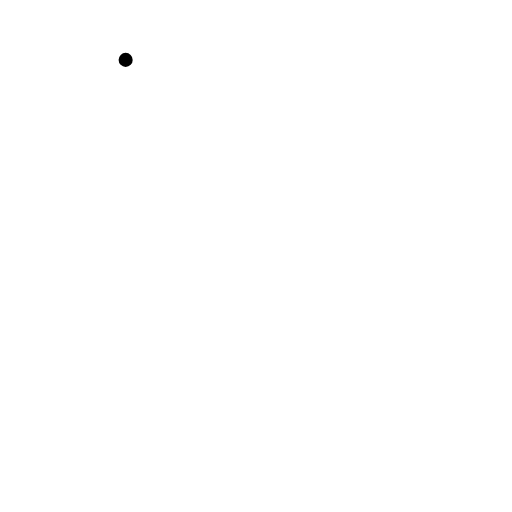
t = 0.00 s
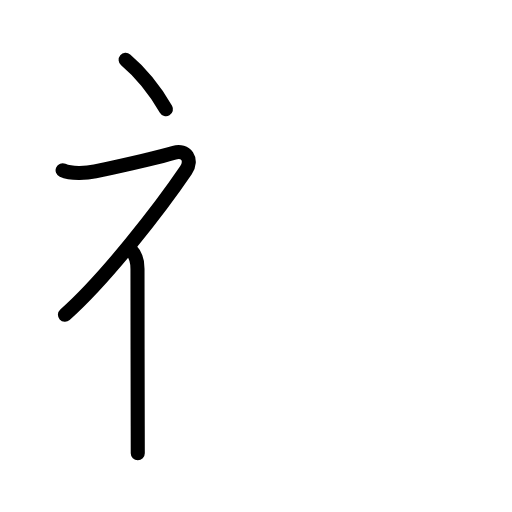
t = 2.60 s
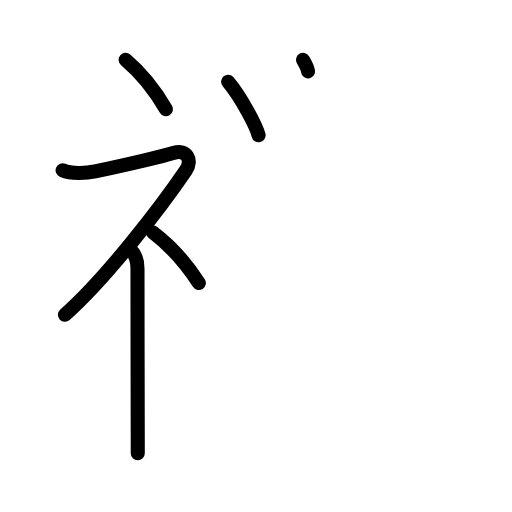
t = 5.20 s
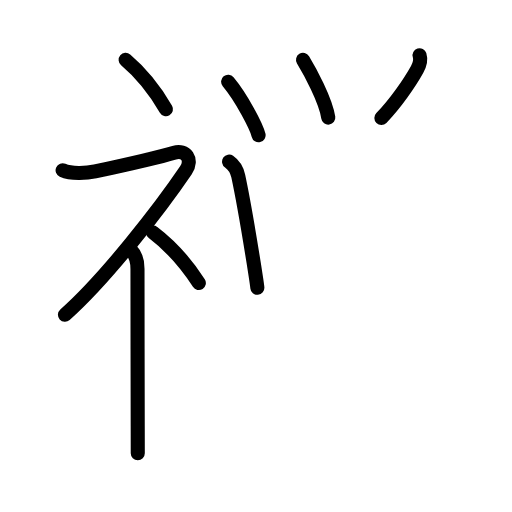
t = 7.80 s
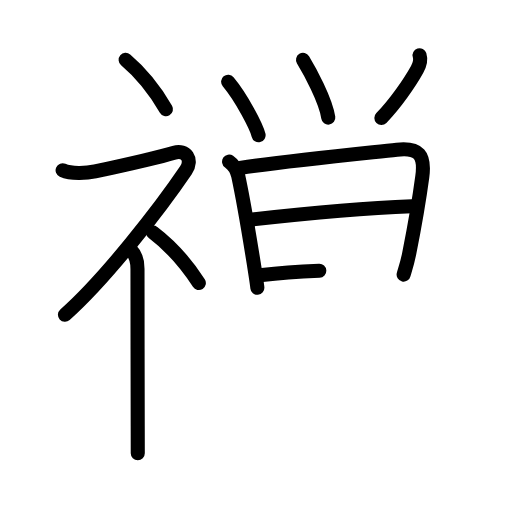
t = 10.40 s
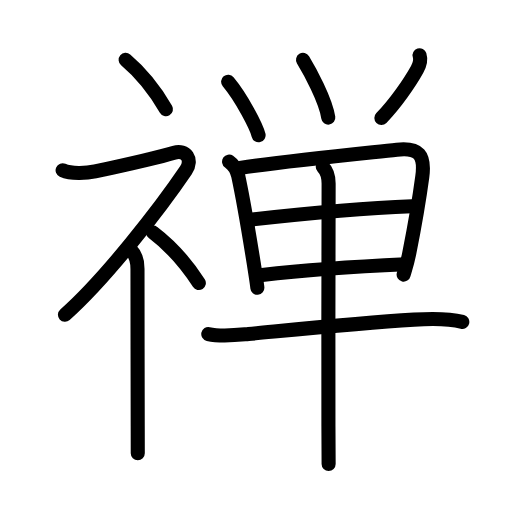
t = 13.00 s

The animated SVG that drew these frames (rendered in a browser with its animation timeline set to each time). Animation: 40 SMIL elements (animate=40); one cycle of 13.00 s.

<?xml version="1.0" encoding="UTF-8"?>
<!--
AniKanjiVG is licensed by CC-BY-SA Paul C. Sommerhoff (https://bitbucket.org/sommerhoff/anikanjivg).
AniKanjiVG uses KanjiVG which is licensed by CC-BY-SA Ulrich Apel (http://kanjivg.tagaini.net).
See also http://creativecommons.org/licenses/by-sa/3.0/
-->
<svg xmlns:kvg='http://kanjivg.tagaini.net' xmlns='http://www.w3.org/2000/svg' width='109' height='109' viewBox='0 0 109 109' style='fill:none;stroke:#000000;stroke-width:3;stroke-linecap:round;stroke-linejoin:round;' id="kvg:kanji_07985"><g id="kvg:07985" kvg:element="禅"><g id="kvg:07985-g1" kvg:element="礻" kvg:variant="true" kvg:original="示" kvg:position="left" kvg:radical="general"><path id="kvg:07985-s1" kvg:type="㇔" d="M26.75,12.75c2.93,2.47,6.07,6.17,8.58,10.5"><animate attributeName="d" begin="0.0s" dur="1.0s" from="M26.75,12.75C26.75,12.75,26.75,12.75,26.75,12.75" to="M26.75,12.75c2.93,2.47,6.07,6.17,8.58,10.5" />
</path>
<path id="kvg:07985-s2" kvg:type="㇇" d="M13.33,36.25c1.8,0.8,5.02,0.66,6.92,0.24c4.47-0.97,14.75-3.37,16.83-3.99c2.5-0.75,4.02,1.51,2.5,3.75c-5.25,7.75-17,23-25.75,30.75"><animate attributeName="d" begin="1.0s" dur="0.25s" from="M13.33,36.25C13.33,36.25,13.33,36.25,13.33,36.25" to="M13.33,36.25c1.8,0.8,5.02,0.66,6.92,0.24" />
<animate attributeName="d" begin="1.25s" dur="0.25s" from="M13.33,36.25c1.8,0.8,5.02,0.66,6.92,0.24c0,0,0,0,0,0,0" to="M13.33,36.25c1.8,0.8,5.02,0.66,6.92,0.24c4.47-0.97,14.75-3.37,16.83-3.99" />
<animate attributeName="d" begin="1.5s" dur="0.25s" from="M13.33,36.25c1.8,0.8,5.02,0.66,6.92,0.24c4.47-0.97,14.75-3.37,16.83-3.99c0,0,0,0,0,0,0" to="M13.33,36.25c1.8,0.8,5.02,0.66,6.92,0.24c4.47-0.97,14.75-3.37,16.83-3.99c2.5-0.75,4.02,1.51,2.5,3.75" />
<animate attributeName="d" begin="1.75s" dur="0.25s" from="M13.33,36.25c1.8,0.8,5.02,0.66,6.92,0.24c4.47-0.97,14.75-3.37,16.83-3.99c2.5-0.75,4.02,1.51,2.5,3.75c0,0,0,0,0,0,0" to="M13.33,36.25c1.8,0.8,5.02,0.66,6.92,0.24c4.47-0.97,14.75-3.37,16.83-3.99c2.5-0.75,4.02,1.51,2.5,3.75c-5.25,7.75-17,23-25.75,30.75" />
<animate attributeName="d" begin="0s" dur="1.0s" from="M-100,-100" to="M-100,-100" />
</path>
<path id="kvg:07985-s3" kvg:type="㇑" d="M28,53.36c0.88,0.88,1.27,2.26,1.27,3.89c0,8.92,0.03,24.29,0.05,33.5c0,2.41,0.01,4.4,0.01,5.75"><animate attributeName="d" begin="2.0s" dur="0.3333333333333333s" from="M28,53.36C28,53.36,28,53.36,28,53.36" to="M28,53.36c0.88,0.88,1.27,2.26,1.27,3.89" />
<animate attributeName="d" begin="2.3333333333333335s" dur="0.3333333333333333s" from="M28,53.36c0.88,0.88,1.27,2.26,1.27,3.89c0,0,0,0,0,0,0" to="M28,53.36c0.88,0.88,1.27,2.26,1.27,3.89c0,8.92,0.03,24.29,0.05,33.5" />
<animate attributeName="d" begin="2.6666666666666665s" dur="0.3333333333333333s" from="M28,53.36c0.88,0.88,1.27,2.26,1.27,3.89c0,8.92,0.03,24.29,0.05,33.5c0,0,0,0,0,0,0" to="M28,53.36c0.88,0.88,1.27,2.26,1.27,3.89c0,8.92,0.03,24.29,0.05,33.5c0,2.41,0.01,4.4,0.01,5.75" />
<animate attributeName="d" begin="0s" dur="2.0s" from="M-100,-100" to="M-100,-100" />
</path>
<path id="kvg:07985-s4" kvg:type="㇔" d="M32.58,49.5c3.33,2.53,6.9,6.32,9.75,10.75"><animate attributeName="d" begin="3.0s" dur="1.0s" from="M32.58,49.5C32.58,49.5,32.58,49.5,32.58,49.5" to="M32.58,49.5c3.33,2.53,6.9,6.32,9.75,10.75" />
<animate attributeName="d" begin="0s" dur="3.0s" from="M-100,-100" to="M-100,-100" />
</path>
</g>
<g id="kvg:07985-g2" kvg:element="単" kvg:position="right" kvg:phon="単"><g id="kvg:07985-g3" kvg:element="⺍" kvg:original="つ" kvg:position="top"><path id="kvg:07985-s5" kvg:type="㇔" d="M48.57,17.4c2.93,3.51,6.06,9.64,6.48,11.39"><animate attributeName="d" begin="4.0s" dur="1.0s" from="M48.57,17.4C48.57,17.4,48.57,17.4,48.57,17.4" to="M48.57,17.4c2.93,3.51,6.06,9.64,6.48,11.39" />
<animate attributeName="d" begin="0s" dur="4.0s" from="M-100,-100" to="M-100,-100" />
</path>
<path id="kvg:07985-s6" kvg:type="㇔" d="M64.51,12.75c1.42,2.34,4.81,8.49,5.38,12.29"><animate attributeName="d" begin="5.0s" dur="1.0s" from="M64.51,12.75C64.51,12.75,64.51,12.75,64.51,12.75" to="M64.51,12.75c1.42,2.34,4.81,8.49,5.38,12.29" />
<animate attributeName="d" begin="0s" dur="5.0s" from="M-100,-100" to="M-100,-100" />
</path>
<path id="kvg:07985-s7" kvg:type="㇒" d="M89.32,11.75c0.31,1,0.06,2-0.51,3.03c-1.57,2.84-4.68,7.35-7.62,10.35"><animate attributeName="d" begin="6.0s" dur="0.5s" from="M89.32,11.75C89.32,11.75,89.32,11.75,89.32,11.75" to="M89.32,11.75c0.31,1,0.06,2-0.51,3.03" />
<animate attributeName="d" begin="6.5s" dur="0.5s" from="M89.32,11.75c0.31,1,0.06,2-0.51,3.03c0,0,0,0,0,0,0" to="M89.32,11.75c0.31,1,0.06,2-0.51,3.03c-1.57,2.84-4.68,7.35-7.62,10.35" />
<animate attributeName="d" begin="0s" dur="6.0s" from="M-100,-100" to="M-100,-100" />
</path>
</g>
<g id="kvg:07985-g4" kvg:element="甲" kvg:part="1" kvg:position="bottom"><g id="kvg:07985-g5" kvg:element="田" kvg:partial="true"><path id="kvg:07985-s8" kvg:type="㇑" d="M48.77,34.41c0.85,0.59,1.6,1.47,1.95,3.07c0.93,4.33,2.37,12.77,3.27,18.38c0.44,2.78,0.75,4.86,0.8,5.41"><animate attributeName="d" begin="7.0s" dur="0.3333333333333333s" from="M48.77,34.41C48.77,34.41,48.77,34.41,48.77,34.41" to="M48.77,34.41c0.85,0.59,1.6,1.47,1.95,3.07" />
<animate attributeName="d" begin="7.333333333333333s" dur="0.3333333333333333s" from="M48.77,34.41c0.85,0.59,1.6,1.47,1.95,3.07c0,0,0,0,0,0,0" to="M48.77,34.41c0.85,0.59,1.6,1.47,1.95,3.07c0.93,4.33,2.37,12.77,3.27,18.38" />
<animate attributeName="d" begin="7.666666666666667s" dur="0.3333333333333333s" from="M48.77,34.41c0.85,0.59,1.6,1.47,1.95,3.07c0.93,4.33,2.37,12.77,3.27,18.38c0,0,0,0,0,0,0" to="M48.77,34.41c0.85,0.59,1.6,1.47,1.95,3.07c0.93,4.33,2.37,12.77,3.27,18.38c0.44,2.78,0.75,4.86,0.8,5.41" />
<animate attributeName="d" begin="0s" dur="7.0s" from="M-100,-100" to="M-100,-100" />
</path>
<path id="kvg:07985-s9" kvg:type="㇕a" d="M51.09,35.75c9.96-1.5,25.46-3.03,33.4-3.89c4.73-0.52,6.03,1.14,5.41,5.77C89.3,42.14,88,49.54,87.1,54.07c-0.44,2.2-1.04,3.84-1.17,4.39"><animate attributeName="d" begin="8.0s" dur="0.25s" from="M51.09,35.75C51.09,35.75,51.09,35.75,51.09,35.75" to="M51.09,35.75c9.96-1.5,25.46-3.03,33.4-3.89" />
<animate attributeName="d" begin="8.25s" dur="0.25s" from="M51.09,35.75c9.96-1.5,25.46-3.03,33.4-3.89c0,0,0,0,0,0,0" to="M51.09,35.75c9.96-1.5,25.46-3.03,33.4-3.89c4.73-0.52,6.03,1.14,5.41,5.77" />
<animate attributeName="d" begin="8.5s" dur="0.25s" from="M51.09,35.75c9.96-1.5,25.46-3.03,33.4-3.89c4.73-0.52,6.03,1.14,5.41,5.77c0,0,0,0,0,0,0" to="M51.09,35.75c9.96-1.5,25.46-3.03,33.4-3.89c4.73-0.52,6.03,1.14,5.41,5.77C89.3,42.14,88,49.54,87.1,54.07" />
<animate attributeName="d" begin="8.75s" dur="0.25s" from="M51.09,35.75c9.96-1.5,25.46-3.03,33.4-3.89c4.73-0.52,6.03,1.14,5.41,5.77C89.3,42.14,88,49.54,87.1,54.07c0,0,0,0,0,0,0" to="M51.09,35.75c9.96-1.5,25.46-3.03,33.4-3.89c4.73-0.52,6.03,1.14,5.41,5.77C89.3,42.14,88,49.54,87.1,54.07c-0.44,2.2-1.04,3.84-1.17,4.39" />
<animate attributeName="d" begin="0s" dur="8.0s" from="M-100,-100" to="M-100,-100" />
</path>
<path id="kvg:07985-s10" kvg:type="㇐a" d="M53.74,46.72c9.76-1.1,25.26-2.47,33.97-2.81"><animate attributeName="d" begin="9.0s" dur="1.0s" from="M53.74,46.72C53.74,46.72,53.74,46.72,53.74,46.72" to="M53.74,46.72c9.76-1.1,25.26-2.47,33.97-2.81" />
<animate attributeName="d" begin="0s" dur="9.0s" from="M-100,-100" to="M-100,-100" />
</path>
<path id="kvg:07985-s11" kvg:type="㇐a" d="M55.79,58.56c6.96-0.81,20.09-1.81,30.47-2.29"><animate attributeName="d" begin="10.0s" dur="1.0s" from="M55.79,58.56C55.79,58.56,55.79,58.56,55.79,58.56" to="M55.79,58.56c6.96-0.81,20.09-1.81,30.47-2.29" />
<animate attributeName="d" begin="0s" dur="10.0s" from="M-100,-100" to="M-100,-100" />
</path>
</g>
<g id="kvg:07985-g6" kvg:element="一"><path id="kvg:07985-s12" kvg:type="㇐" d="M44.34,71.11c2.82,0.64,5.72,0.27,8.56,0c9.45-0.89,23.11-2.29,35.23-3.06c3.58-0.23,7.25-0.3,10.29,0.48"><animate attributeName="d" begin="11.0s" dur="0.3333333333333333s" from="M44.34,71.11C44.34,71.11,44.34,71.11,44.34,71.11" to="M44.34,71.11c2.82,0.64,5.72,0.27,8.56,0" />
<animate attributeName="d" begin="11.333333333333334s" dur="0.3333333333333333s" from="M44.34,71.11c2.82,0.64,5.72,0.27,8.56,0c0,0,0,0,0,0,0" to="M44.34,71.11c2.82,0.64,5.72,0.27,8.56,0c9.45-0.89,23.11-2.29,35.23-3.06" />
<animate attributeName="d" begin="11.666666666666666s" dur="0.3333333333333333s" from="M44.34,71.11c2.82,0.64,5.72,0.27,8.56,0c9.45-0.89,23.11-2.29,35.23-3.06c0,0,0,0,0,0,0" to="M44.34,71.11c2.82,0.64,5.72,0.27,8.56,0c9.45-0.89,23.11-2.29,35.23-3.06c3.58-0.23,7.25-0.3,10.29,0.48" />
<animate attributeName="d" begin="0s" dur="11.0s" from="M-100,-100" to="M-100,-100" />
</path>
</g>
<g id="kvg:07985-g7" kvg:element="甲" kvg:part="2"><g id="kvg:07985-g8" kvg:element="丨"><path id="kvg:07985-s13" kvg:type="㇑" d="M68.71,35.49c1.03,1.03,1.25,2.26,1.25,3.58c0,6.62-0.1,36.92-0.04,51.69c0.02,4.37,0.03,7.37,0.04,8.01"><animate attributeName="d" begin="12.0s" dur="0.3333333333333333s" from="M68.71,35.49C68.71,35.49,68.71,35.49,68.71,35.49" to="M68.71,35.49c1.03,1.03,1.25,2.26,1.25,3.58" />
<animate attributeName="d" begin="12.333333333333334s" dur="0.3333333333333333s" from="M68.71,35.49c1.03,1.03,1.25,2.26,1.25,3.58c0,0,0,0,0,0,0" to="M68.71,35.49c1.03,1.03,1.25,2.26,1.25,3.58c0,6.62-0.1,36.92-0.04,51.69" />
<animate attributeName="d" begin="12.666666666666666s" dur="0.3333333333333333s" from="M68.71,35.49c1.03,1.03,1.25,2.26,1.25,3.58c0,6.62-0.1,36.92-0.04,51.69c0,0,0,0,0,0,0" to="M68.71,35.49c1.03,1.03,1.25,2.26,1.25,3.58c0,6.62-0.1,36.92-0.04,51.69c0.02,4.37,0.03,7.37,0.04,8.01" />
<animate attributeName="d" begin="0s" dur="12.0s" from="M-100,-100" to="M-100,-100" />
</path>
</g>
</g>
</g>
</g>
</g>
</svg>
